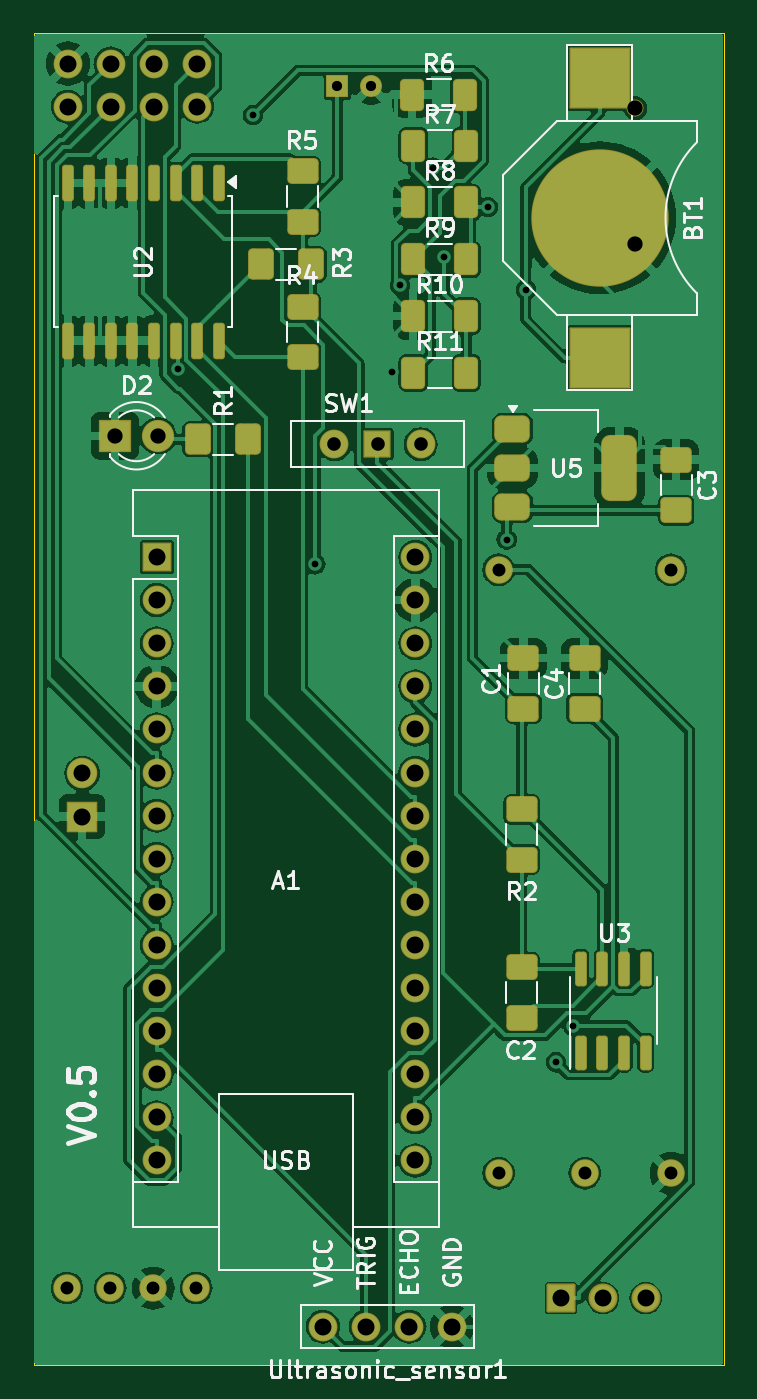
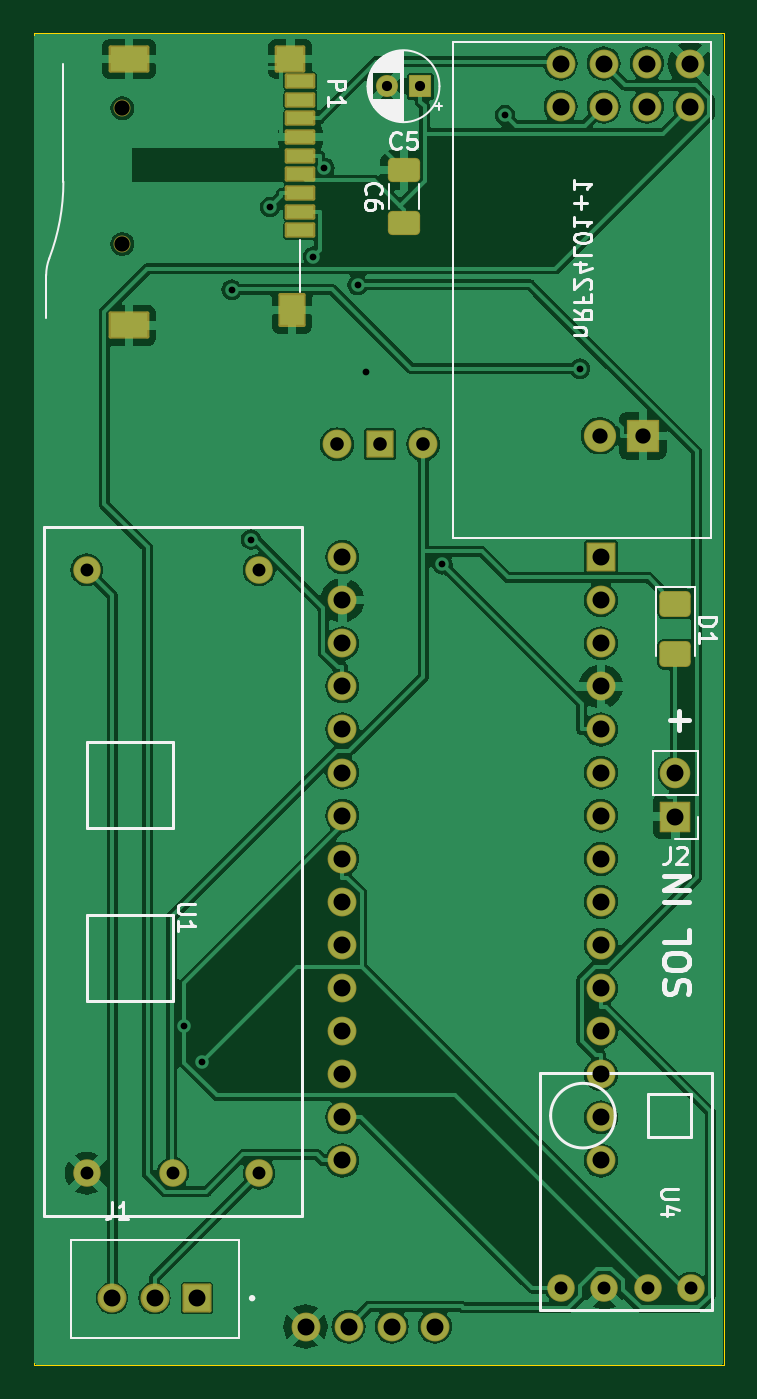
Circuit board: 11 layer files. Board 40.6 x 78.5 mm.
- bottom_copper: main_board-B_Cu.gbr (128957 bytes)
- bottom_mask: main_board-B_Mask.gbr (4889 bytes)
- paste: main_board-B_Paste.gbr (1828 bytes)
- bottom_silk: main_board-B_Silkscreen.gbr (21517 bytes)
- outline: main_board-Edge_Cuts.gbr (941 bytes)
- top_copper: main_board-F_Cu.gbr (170544 bytes)
- top_mask: main_board-F_Mask.gbr (6679 bytes)
- paste: main_board-F_Paste.gbr (3677 bytes)
- top_silk: main_board-F_Silkscreen.gbr (52573 bytes)
- drill: main_board-NPTH.drl (362 bytes)
- drill: main_board-PTH.drl (1807 bytes)

=== bottom_copper: main_board-B_Cu.gbr (128957 bytes, source omitted) ===
=== bottom_mask: main_board-B_Mask.gbr ===
%TF.GenerationSoftware,KiCad,Pcbnew,8.0.4*%
%TF.CreationDate,2025-04-29T00:29:36-04:00*%
%TF.ProjectId,main_board,6d61696e-5f62-46f6-9172-642e6b696361,rev?*%
%TF.SameCoordinates,Original*%
%TF.FileFunction,Soldermask,Bot*%
%TF.FilePolarity,Negative*%
%FSLAX46Y46*%
G04 Gerber Fmt 4.6, Leading zero omitted, Abs format (unit mm)*
G04 Created by KiCad (PCBNEW 8.0.4) date 2025-04-29 00:29:36*
%MOMM*%
%LPD*%
G01*
G04 APERTURE LIST*
G04 Aperture macros list*
%AMRoundRect*
0 Rectangle with rounded corners*
0 $1 Rounding radius*
0 $2 $3 $4 $5 $6 $7 $8 $9 X,Y pos of 4 corners*
0 Add a 4 corners polygon primitive as box body*
4,1,4,$2,$3,$4,$5,$6,$7,$8,$9,$2,$3,0*
0 Add four circle primitives for the rounded corners*
1,1,$1+$1,$2,$3*
1,1,$1+$1,$4,$5*
1,1,$1+$1,$6,$7*
1,1,$1+$1,$8,$9*
0 Add four rect primitives between the rounded corners*
20,1,$1+$1,$2,$3,$4,$5,0*
20,1,$1+$1,$4,$5,$6,$7,0*
20,1,$1+$1,$6,$7,$8,$9,0*
20,1,$1+$1,$8,$9,$2,$3,0*%
G04 Aperture macros list end*
%ADD10C,1.700000*%
%ADD11RoundRect,0.050000X-0.750000X-0.750000X0.750000X-0.750000X0.750000X0.750000X-0.750000X0.750000X0*%
%ADD12RoundRect,0.050000X-0.900000X-0.900000X0.900000X-0.900000X0.900000X0.900000X-0.900000X0.900000X0*%
%ADD13C,1.900000*%
%ADD14RoundRect,0.050000X-0.800000X-0.800000X0.800000X-0.800000X0.800000X0.800000X-0.800000X0.800000X0*%
%ADD15O,1.700000X1.700000*%
%ADD16RoundRect,0.050000X-0.600000X-0.600000X0.600000X-0.600000X0.600000X0.600000X-0.600000X0.600000X0*%
%ADD17C,1.300000*%
%ADD18RoundRect,0.102000X0.754000X0.754000X-0.754000X0.754000X-0.754000X-0.754000X0.754000X-0.754000X0*%
%ADD19C,1.712000*%
%ADD20C,1.624000*%
%ADD21RoundRect,0.268868X0.681132X-0.443632X0.681132X0.443632X-0.681132X0.443632X-0.681132X-0.443632X0*%
%ADD22RoundRect,0.267544X-0.657456X0.494956X-0.657456X-0.494956X0.657456X-0.494956X0.657456X0.494956X0*%
%ADD23RoundRect,0.050000X-0.850000X-0.850000X0.850000X-0.850000X0.850000X0.850000X-0.850000X0.850000X0*%
%ADD24O,1.800000X1.800000*%
%ADD25C,1.000000*%
%ADD26RoundRect,0.102000X-0.800000X0.350000X-0.800000X-0.350000X0.800000X-0.350000X0.800000X0.350000X0*%
%ADD27RoundRect,0.102000X-0.800000X0.700000X-0.800000X-0.700000X0.800000X-0.700000X0.800000X0.700000X0*%
%ADD28RoundRect,0.102000X-1.100000X0.700000X-1.100000X-0.700000X1.100000X-0.700000X1.100000X0.700000X0*%
%ADD29RoundRect,0.102000X-0.700000X0.900000X-0.700000X-0.900000X0.700000X-0.900000X0.700000X0.900000X0*%
G04 APERTURE END LIST*
D10*
%TO.C,Ultrasonic_sensor1*%
X161800000Y-147600000D03*
X159260000Y-147600000D03*
X156720000Y-147600000D03*
X154180000Y-147600000D03*
%TD*%
D11*
%TO.C,SW1*%
X157400000Y-95600000D03*
D10*
X154860000Y-95600000D03*
X159940000Y-95600000D03*
%TD*%
D12*
%TO.C,D2*%
X141925000Y-95100000D03*
D13*
X144465000Y-95100000D03*
%TD*%
D10*
%TO.C,nRF24L01+1*%
X139150000Y-75705000D03*
X141690000Y-75705000D03*
X144230000Y-75705000D03*
X146770000Y-75705000D03*
X139150000Y-73165000D03*
X141690000Y-73165000D03*
X144230000Y-73165000D03*
X146770000Y-73165000D03*
%TD*%
D14*
%TO.C,A1*%
X144390000Y-102250000D03*
D15*
X144390000Y-104790000D03*
X144390000Y-107330000D03*
X144390000Y-109870000D03*
X144390000Y-112410000D03*
X144390000Y-114950000D03*
X144390000Y-117490000D03*
X144390000Y-120030000D03*
X144390000Y-122570000D03*
X144390000Y-125110000D03*
X144390000Y-127650000D03*
X144390000Y-130190000D03*
X144390000Y-132730000D03*
X144390000Y-135270000D03*
X144390000Y-137810000D03*
X159630000Y-137810000D03*
X159630000Y-135270000D03*
X159630000Y-132730000D03*
X159630000Y-130190000D03*
X159630000Y-127650000D03*
X159630000Y-125110000D03*
X159630000Y-122570000D03*
X159630000Y-120030000D03*
X159630000Y-117490000D03*
X159630000Y-114950000D03*
X159630000Y-112410000D03*
X159630000Y-109870000D03*
X159630000Y-107330000D03*
X159630000Y-104790000D03*
X159630000Y-102250000D03*
%TD*%
D16*
%TO.C,C5*%
X155027400Y-74500000D03*
D17*
X157027400Y-74500000D03*
%TD*%
D18*
%TO.C,J1*%
X168200000Y-145925000D03*
D19*
X170700000Y-145925000D03*
X173200000Y-145925000D03*
%TD*%
D20*
%TO.C,U1*%
X174700000Y-138560000D03*
X169620000Y-138560000D03*
X174700000Y-103000000D03*
X164540000Y-138560000D03*
X164540000Y-103000000D03*
%TD*%
%TO.C,U4*%
X146722500Y-145327500D03*
X144182500Y-145327500D03*
X141642500Y-145327500D03*
X139102500Y-145327500D03*
%TD*%
D21*
%TO.C,C6*%
X156000000Y-82562500D03*
X156000000Y-79437500D03*
%TD*%
D22*
%TO.C,D1*%
X140000000Y-107987500D03*
X140000000Y-105012500D03*
%TD*%
D23*
%TO.C,J2*%
X140000000Y-117540000D03*
D24*
X140000000Y-115000000D03*
%TD*%
D25*
%TO.C,P1*%
X172600000Y-75800000D03*
X172600000Y-83800000D03*
D26*
X162100000Y-83000000D03*
X162100000Y-81900000D03*
X162100000Y-80800000D03*
X162100000Y-79700000D03*
X162100000Y-78600000D03*
X162100000Y-77500000D03*
X162100000Y-76400000D03*
X162100000Y-75300000D03*
X162100000Y-74200000D03*
D27*
X162700000Y-72900000D03*
D28*
X172200000Y-72900000D03*
X172200000Y-88600000D03*
D29*
X162600000Y-87700000D03*
%TD*%
M02*

=== paste: main_board-B_Paste.gbr (1828 bytes, source withheld) ===
=== bottom_silk: main_board-B_Silkscreen.gbr (21517 bytes, source omitted) ===
=== outline: main_board-Edge_Cuts.gbr ===
%TF.GenerationSoftware,KiCad,Pcbnew,8.0.4*%
%TF.CreationDate,2025-04-29T00:29:36-04:00*%
%TF.ProjectId,main_board,6d61696e-5f62-46f6-9172-642e6b696361,rev?*%
%TF.SameCoordinates,Original*%
%TF.FileFunction,Profile,NP*%
%FSLAX46Y46*%
G04 Gerber Fmt 4.6, Leading zero omitted, Abs format (unit mm)*
G04 Created by KiCad (PCBNEW 8.0.4) date 2025-04-29 00:29:36*
%MOMM*%
%LPD*%
G01*
G04 APERTURE LIST*
%TA.AperFunction,Profile*%
%ADD10C,0.050000*%
%TD*%
G04 APERTURE END LIST*
D10*
X177800000Y-142240000D02*
X177800000Y-78740000D01*
X137160000Y-78740000D02*
X137160000Y-142240000D01*
X137160000Y-149860000D02*
X137160000Y-142240000D01*
X137160000Y-71374000D02*
X177800000Y-71374000D01*
X137160000Y-149860000D02*
X177800000Y-149860000D01*
X177800000Y-78740000D02*
X177800000Y-71628000D01*
X177800000Y-142240000D02*
X177800000Y-149860000D01*
X177800000Y-71628000D02*
X177800000Y-71374000D01*
X137160000Y-78740000D02*
X137160000Y-71374000D01*
M02*

=== top_copper: main_board-F_Cu.gbr (170544 bytes, source omitted) ===
=== top_mask: main_board-F_Mask.gbr (6679 bytes, source omitted) ===
=== paste: main_board-F_Paste.gbr (3677 bytes, source withheld) ===
=== top_silk: main_board-F_Silkscreen.gbr (52573 bytes, source omitted) ===
=== drill: main_board-NPTH.drl ===
M48
; DRILL file {KiCad 8.0.4} date 2025-04-29T00:29:10-0400
; FORMAT={-:-/ absolute / inch / decimal}
; #@! TF.CreationDate,2025-04-29T00:29:10-04:00
; #@! TF.GenerationSoftware,Kicad,Pcbnew,8.0.4
; #@! TF.FileFunction,NonPlated,1,2,NPTH
FMAT,2
INCH
; #@! TA.AperFunction,NonPlated,NPTH,ComponentDrill
T1C0.0354
%
G90
G05
T1
X6.7953Y-2.9843
X6.7953Y-3.2992
M30

=== drill: main_board-PTH.drl ===
M48
; DRILL file {KiCad 8.0.4} date 2025-04-29T00:29:10-0400
; FORMAT={-:-/ absolute / inch / decimal}
; #@! TF.CreationDate,2025-04-29T00:29:10-04:00
; #@! TF.GenerationSoftware,Kicad,Pcbnew,8.0.4
; #@! TF.FileFunction,Plated,1,2,PTH
FMAT,2
INCH
; #@! TA.AperFunction,Plated,PTH,ViaDrill
T1C0.0157
; #@! TA.AperFunction,Plated,PTH,ComponentDrill
T2C0.0236
; #@! TA.AperFunction,Plated,PTH,ComponentDrill
T3C0.0300
; #@! TA.AperFunction,Plated,PTH,ComponentDrill
T4C0.0315
; #@! TA.AperFunction,Plated,PTH,ComponentDrill
T5C0.0354
; #@! TA.AperFunction,Plated,PTH,ComponentDrill
T6C0.0394
%
G90
G05
T1
X5.7335Y-3.5884
X5.9077Y-3.0
X6.0525Y-4.0422
X6.2296Y-3.5958
X6.2493Y-3.3941
X6.3262Y-3.1222
X6.3518Y-3.3284
X6.4526Y-3.2131
X6.4966Y-3.9849
X6.5413Y-3.4052
X6.6113Y-5.1977
X6.651Y-5.1128
T2
X6.1034Y-2.9331
X6.1822Y-2.9331
T3
X5.4765Y-5.7216
X5.5765Y-5.7216
X5.6765Y-5.7216
X5.7765Y-5.7216
X6.478Y-4.0551
X6.478Y-5.4551
X6.678Y-5.4551
X6.878Y-4.0551
X6.878Y-5.4551
T4
X6.0969Y-3.7638
X6.1969Y-3.7638
X6.2969Y-3.7638
T5
X5.5876Y-3.7441
X5.6876Y-3.7441
T6
X5.4783Y-2.8805
X5.4783Y-2.9805
X5.5118Y-4.5276
X5.5118Y-4.6276
X5.5783Y-2.8805
X5.5783Y-2.9805
X5.6783Y-2.8805
X5.6783Y-2.9805
X5.6846Y-4.0256
X5.6846Y-4.1256
X5.6846Y-4.2256
X5.6846Y-4.3256
X5.6846Y-4.4256
X5.6846Y-4.5256
X5.6846Y-4.6256
X5.6846Y-4.7256
X5.6846Y-4.8256
X5.6846Y-4.9256
X5.6846Y-5.0256
X5.6846Y-5.1256
X5.6846Y-5.2256
X5.6846Y-5.3256
X5.6846Y-5.4256
X5.7783Y-2.8805
X5.7783Y-2.9805
X6.0701Y-5.811
X6.1701Y-5.811
X6.2701Y-5.811
X6.2846Y-4.0256
X6.2846Y-4.1256
X6.2846Y-4.2256
X6.2846Y-4.3256
X6.2846Y-4.4256
X6.2846Y-4.5256
X6.2846Y-4.6256
X6.2846Y-4.7256
X6.2846Y-4.8256
X6.2846Y-4.9256
X6.2846Y-5.0256
X6.2846Y-5.1256
X6.2846Y-5.2256
X6.2846Y-5.3256
X6.2846Y-5.4256
X6.3701Y-5.811
X6.622Y-5.7451
X6.7205Y-5.7451
X6.8189Y-5.7451
M30
